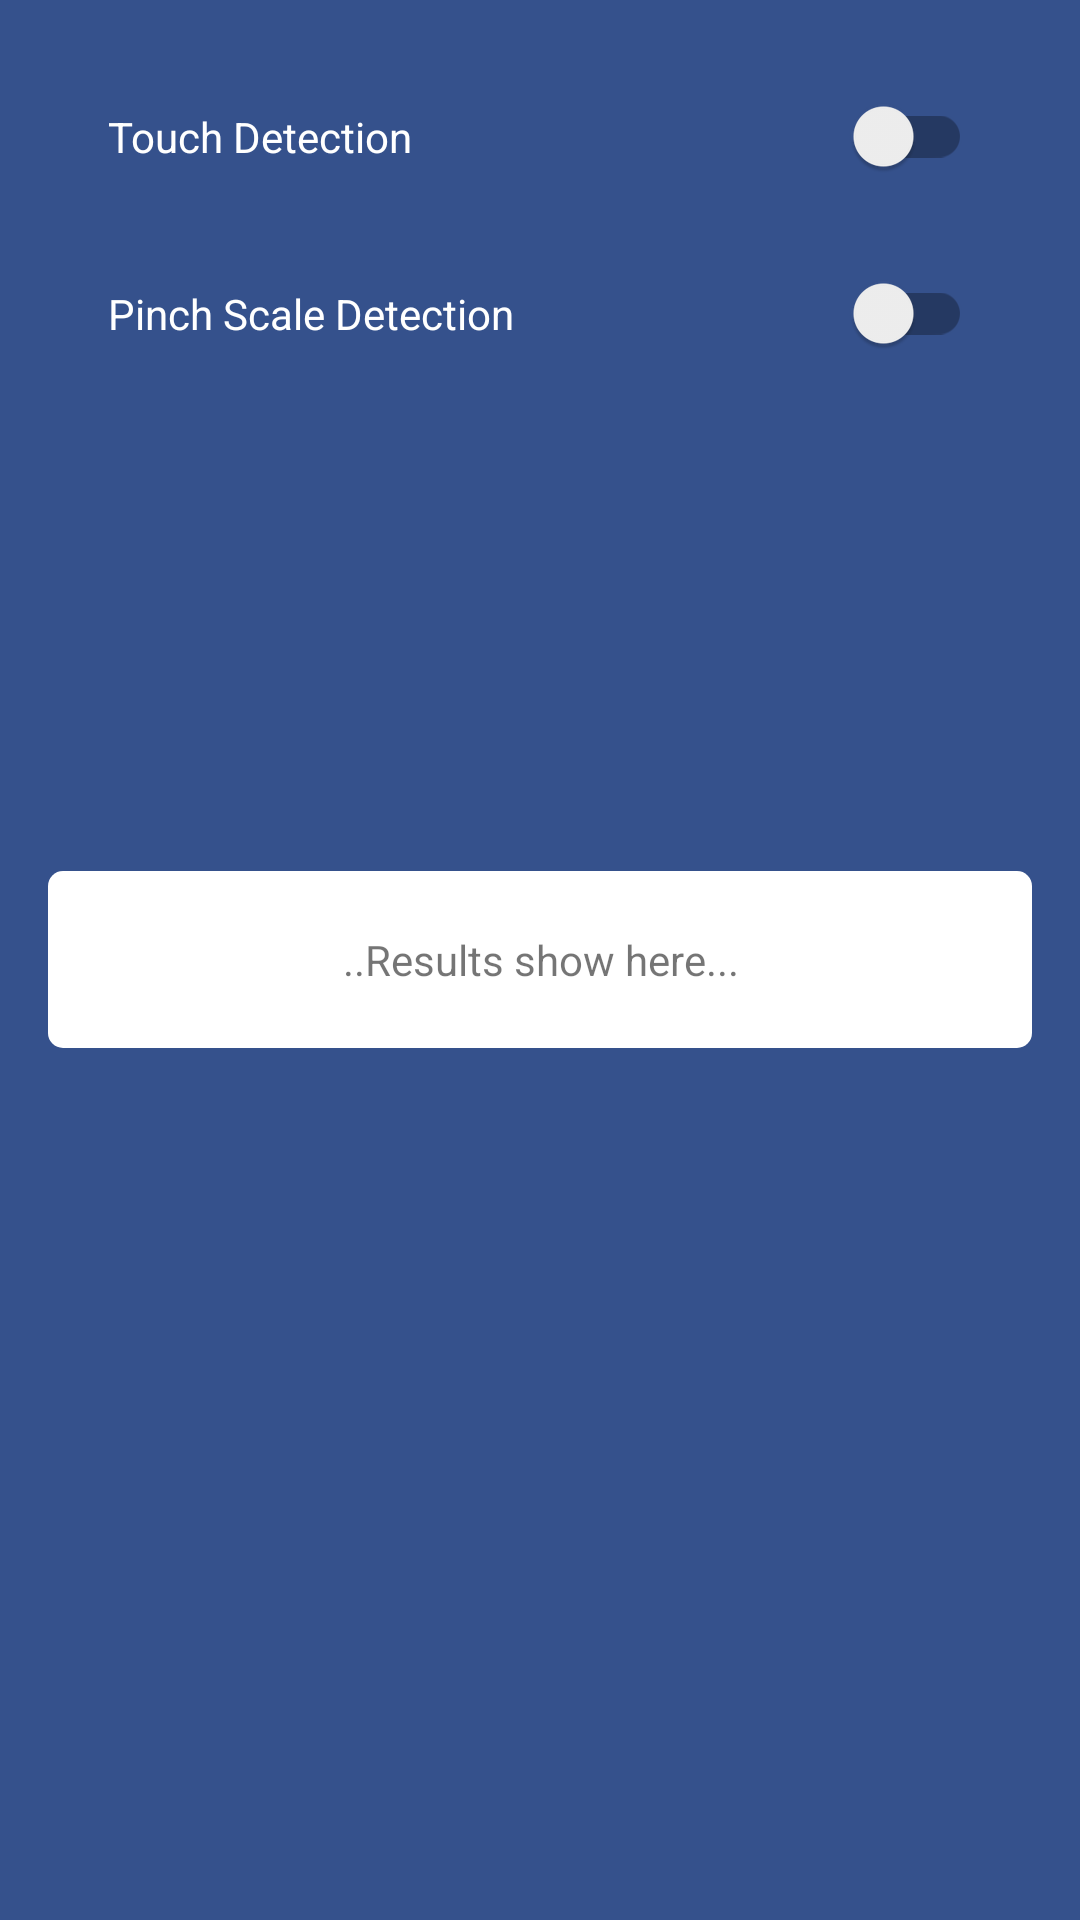

Write the Android layout XML for this screen, with the resource values it uses.
<!-- AndroidManifest.xml: application theme AppTheme -->
<!-- res/layout/activity_touch.xml -->
<?xml version="1.0" encoding="utf-8"?>
<RelativeLayout
    xmlns:android="http://schemas.android.com/apk/res/android"
    xmlns:tools="http://schemas.android.com/tools"
    android:layout_width="match_parent"
    android:layout_height="match_parent"
    android:paddingBottom="@dimen/activity_vertical_margin"
    android:paddingLeft="@dimen/activity_horizontal_margin"
    android:paddingRight="@dimen/activity_horizontal_margin"
    android:paddingTop="@dimen/activity_vertical_margin"
    tools:context="com.yesyeslabs.gesturesample.TouchActivity"
    >


  <TextView
      android:id="@+id/textView_result"
      android:layout_width="match_parent"
      android:layout_height="wrap_content"
      android:layout_alignParentLeft="true"
      android:layout_alignParentStart="true"
      android:layout_centerVertical="true"
      android:background="@drawable/result_bg"
      android:gravity="center"
      android:padding="20dp"
      android:text="..Results show here..."
      />

  <android.support.v7.widget.SwitchCompat
      android:id="@+id/Switch6"
      android:layout_width="match_parent"
      android:layout_height="wrap_content"
      android:layout_alignParentLeft="true"
      android:layout_alignParentStart="true"
      android:layout_alignParentTop="true"
      android:background="@android:color/transparent"
      android:button="@null"
      android:padding="20dp"
      android:text="@string/sixthGesture"
      android:textColor="@color/icons"
      android:textOff=""
      android:textOn=""
      />
  <android.support.v7.widget.SwitchCompat
      android:id="@+id/Switch7"
      android:layout_width="match_parent"
      android:layout_height="wrap_content"
      android:layout_alignParentLeft="true"
      android:layout_alignParentStart="true"
      android:layout_below="@+id/Switch6"
      android:background="@android:color/transparent"
      android:button="@null"
      android:padding="20dp"
      android:text="Pinch Scale Detection"
      android:textColor="@color/icons"
      android:textOff=""
      android:textOn=""
      />
</RelativeLayout>
<!-- resources referenced by this layout -->
<resources>
  <color name="icons">#FFFFFF</color>
  <dimen name="activity_horizontal_margin">16dp</dimen>
  <dimen name="activity_vertical_margin">16dp</dimen>
  <!-- drawable result_bg (drawable) -->
  <?xml version="1.0" encoding="utf-8"?>
  <shape xmlns:android="http://schemas.android.com/apk/res/android">
      <corners android:radius="5dp" />
      <solid android:color="@color/icons" />
  </shape>
  <string name="sixthGesture">Touch Detection</string>
  <style name="AppTheme" parent="AppTheme.Base" />
  <style name="AppTheme.Base" parent="Theme.AppCompat.Light.NoActionBar">
  
      
      
      <item name="colorPrimary">@color/primary</item>
      
      <item name="colorPrimaryDark">@color/primary_dark</item>
      
      <item name="colorAccent">@color/accent</item>
  
      <item name="android:background">@color/primary</item>
  
    </style>
  <color name="primary">#35518C</color>
  <color name="primary_dark">#2B4374</color>
  <color name="accent">#FF9800</color>
</resources>
